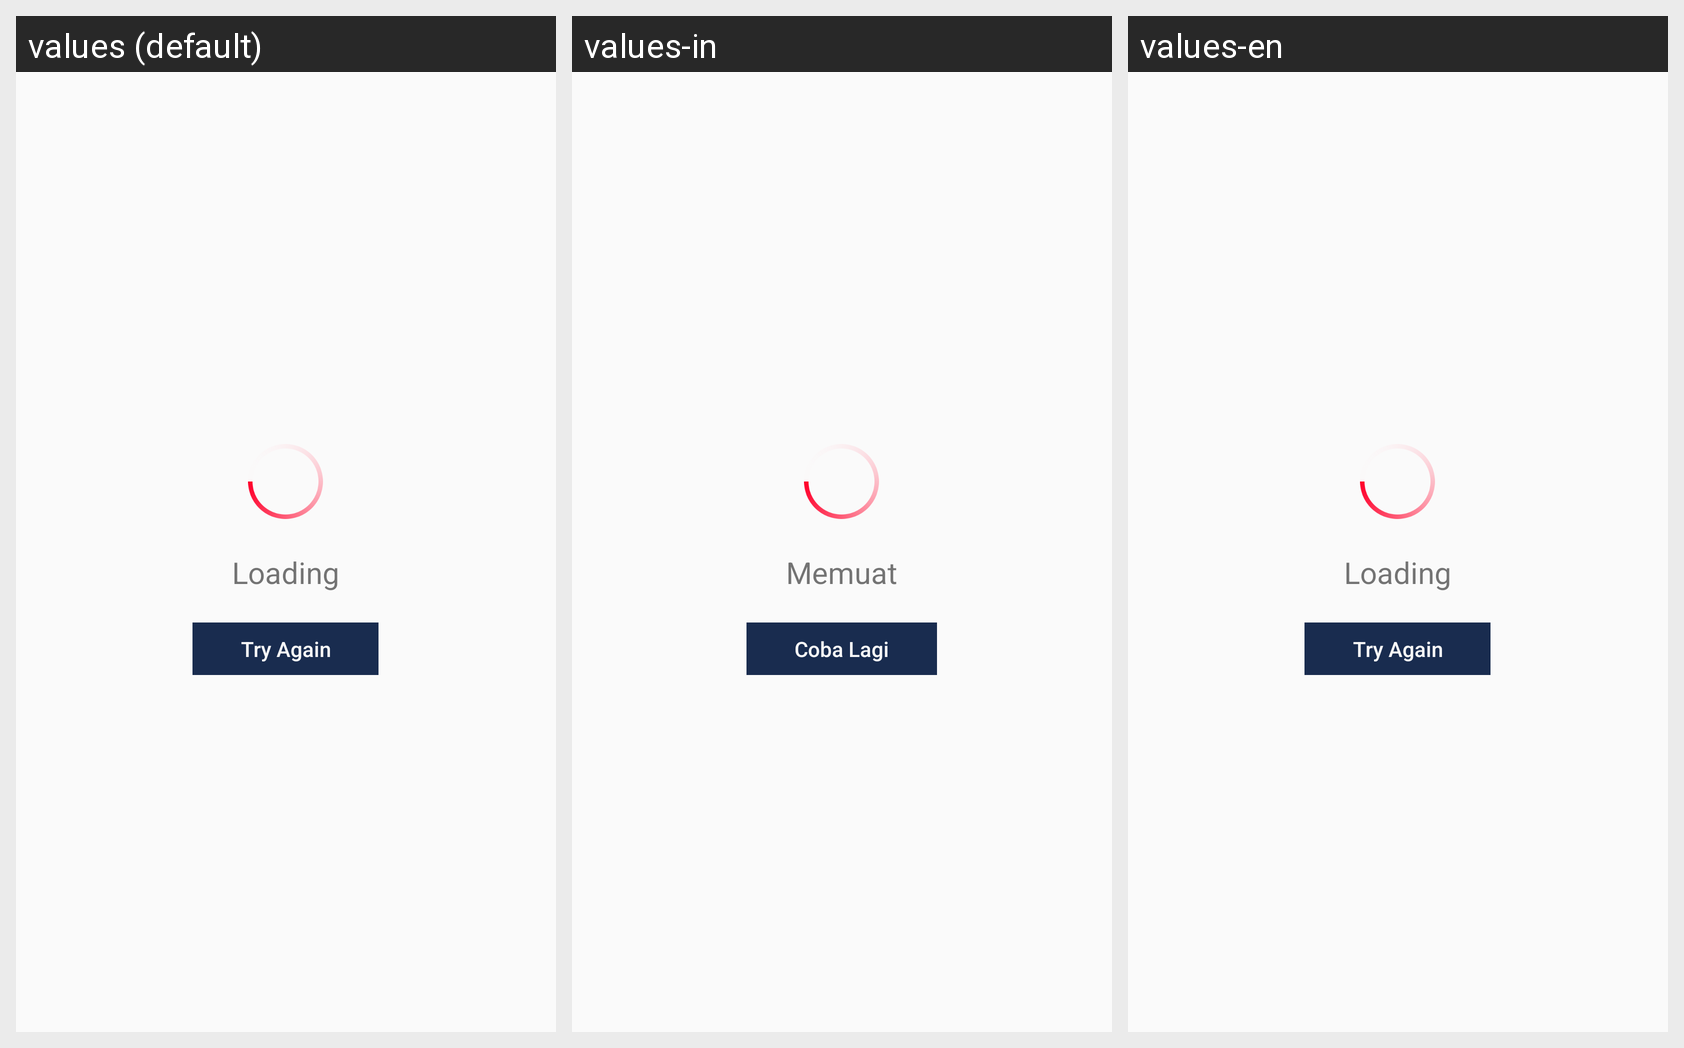

For this localized Android screen grid, give each drawn string resource with its value in every locale shown.
Android screen res/layout/view_progress.xml rendered under 3 locales, left to right: values (default), values-in, values-en. Device: Nexus 5 (rendered at 1080×1920; each locale shown at half size, 540×960, under a caption strip naming it); theme AppTheme.
Strings drawn on this screen, with the default value and each locale's value (text and hints the layout hard-codes, and strings that could not be matched under every locale, appear in the picture but are not listed):

myprogressview_loading_message
  values: Loading
  values-in: Memuat
  values-en: Loading

myprogressview_tryagain
  values: Try Again
  values-in: Coba Lagi
  values-en: Try Again
